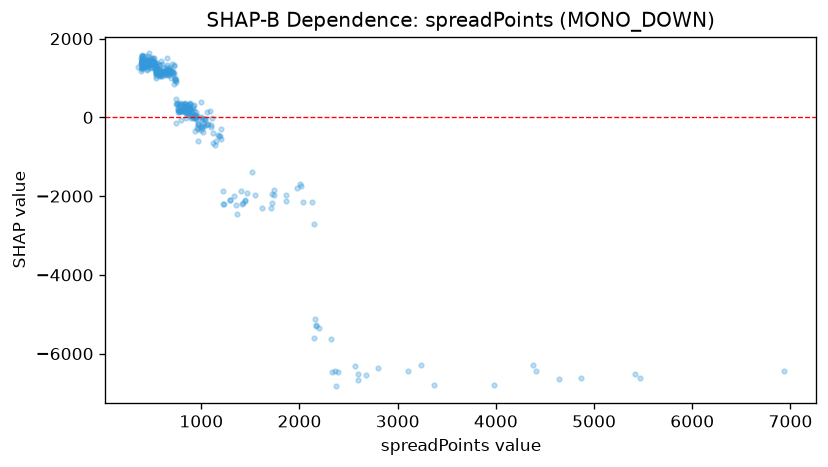

The table this chart was drawn from, first rows:
feature_value, shap_value
454.0, 1431
582.0, 1144
568.0, 1109
607.0, 1090
633.0, 1150
549.0, 1134
656.0, 1133
619.0, 1170
579.0, 1164
595.0, 1144
542.0, 1108
527.0, 1281
567.0, 1096
551.0, 1150
541.0, 1161
517.0, 1363
476.0, 1406
591.0, 1051
454.0, 1431
487.0, 1435
468.0, 1336
504.0, 1372
454.0, 1343
431.0, 1284
449.0, 1424
585.0, 1181
575.0, 1084
645.0, 1115
452.0, 1353
630.0, 1154
497.0, 1429
485.0, 1398
699.0, 1150
598.0, 1041
509.0, 1369
501.0, 1428
444.0, 1370
474.0, 1245
467.0, 1364
531.0, 1271
549.0, 1163
478.0, 1390
535.0, 1263
571.0, 1131
533.0, 1238
616.0, 1131
469.0, 1347
471.0, 1335
511.0, 1260
536.0, 1245
555.0, 1169
474.0, 1425
561.0, 1173
513.0, 1496
541.0, 1168
572.0, 1138
475.0, 1389
498.0, 1414
467.0, 1376
430.0, 1350
... 319 more rows
